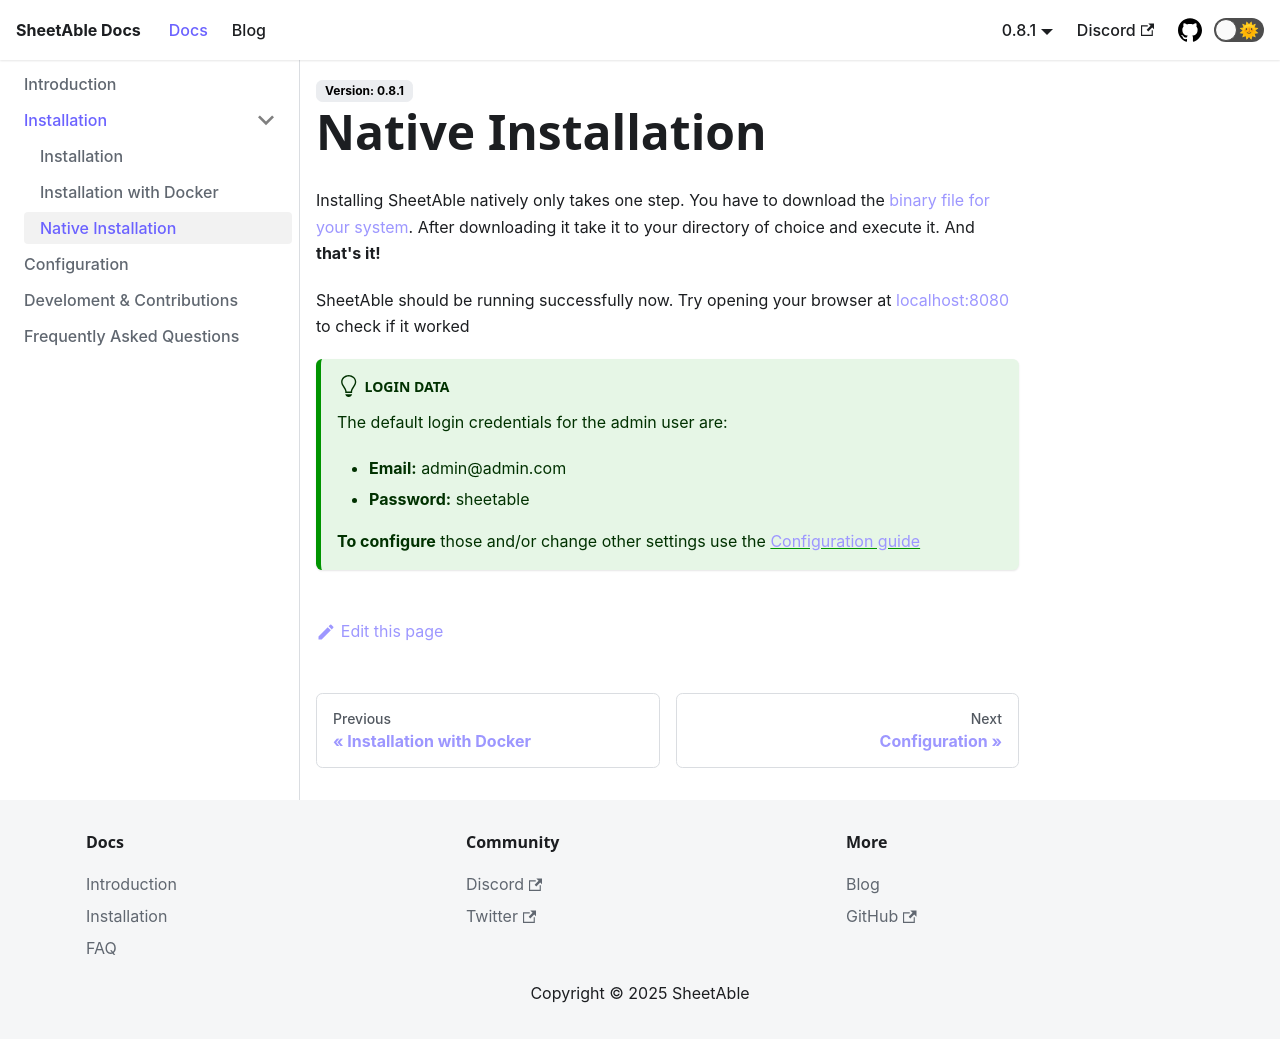

repository: SheetAble/SheetAble-Documentations · page: docs/Installation/native-installation/index.html · generator: docusaurus

---
sidebar_position: 3
---

# Native Installation
Installing SheetAble natively only takes one step. You have to download the [binary file for your system](https://github.com/SheetAble/SheetAble/releases).
After downloading it take it to your directory of choice and execute it.
And **that's it!** 

SheetAble should be running successfully now. Try opening your browser at [localhost:8080](http://localhost:8080) to check if it worked
:::tip Login Data
The default login credentials for the admin user are:
- **Email:** admin<span></span>@admin.com
- **Password:** sheetable

**To configure** those and/or change other settings use the [Configuration guide](/docs/configuration)
:::
